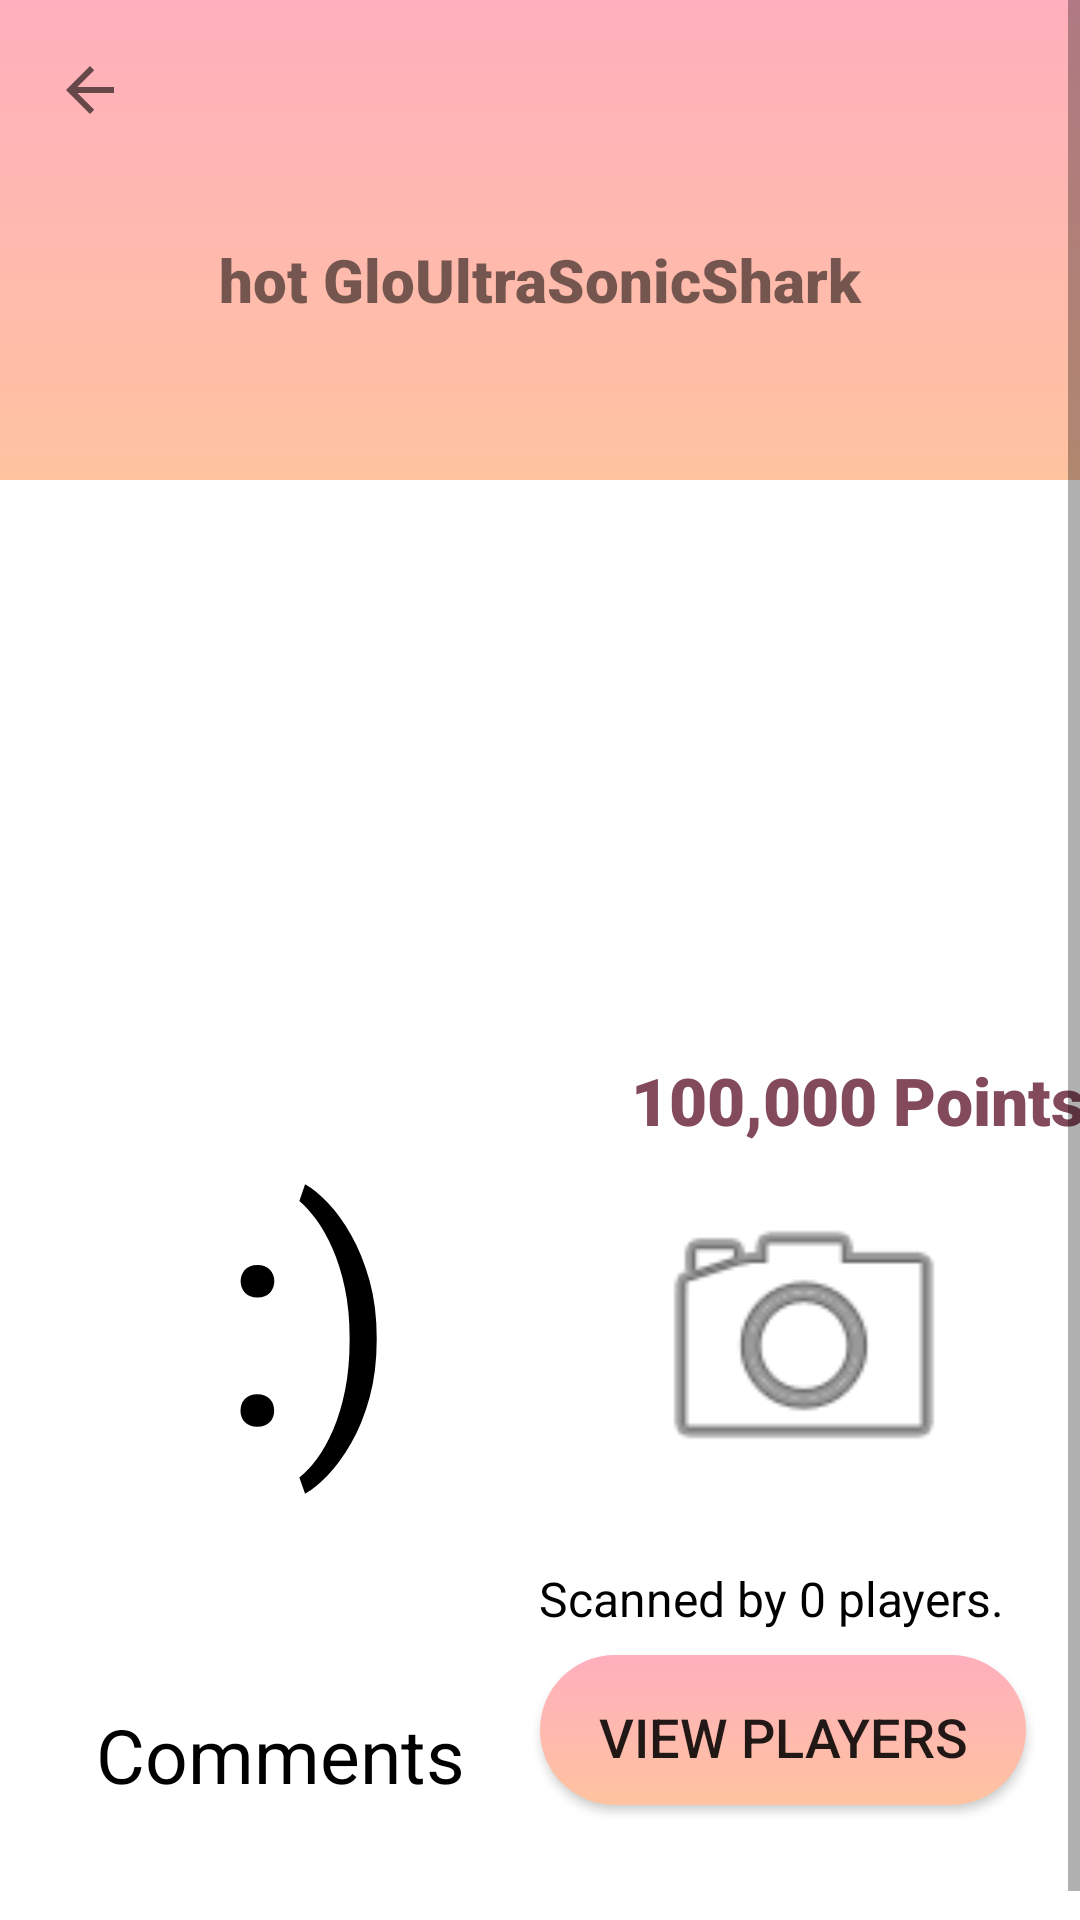

Android layout source for this screen:
<!-- AndroidManifest.xml: application theme Theme.QRAPP -->
<!-- res/layout/profile_qrc.xml -->
<?xml version="1.0" encoding="utf-8"?>

<ScrollView
    xmlns:android="http://schemas.android.com/apk/res/android"
    xmlns:app="http://schemas.android.com/apk/res-auto"
    xmlns:tools="http://schemas.android.com/tools"
    android:layout_width="match_parent"
    android:layout_height="match_parent"
    android:fillViewport="true"
    android:orientation="vertical">

    <androidx.constraintlayout.widget.ConstraintLayout
        android:id="@+id/constraintLayout"
        android:layout_width="match_parent"
        android:layout_height="match_parent"
        android:orientation="vertical"
        app:layout_constraintBottom_toTopOf="parent"
        app:layout_constraintTop_toBottomOf="parent">


        <androidx.constraintlayout.widget.ConstraintLayout
            android:layout_width="match_parent"
            android:layout_height="match_parent"
            app:layout_constraintEnd_toEndOf="parent"
            app:layout_constraintTop_toBottomOf="@+id/relativeLayout">


            <androidx.appcompat.widget.AppCompatButton
                android:id="@+id/qrprofile_players_btn"
                android:layout_width="162dp"
                android:layout_height="50dp"
                android:background="@drawable/button_shape2"
                android:padding="15dp"
                android:text="View players"
                android:textSize="18dp"
                app:layout_constraintBottom_toTopOf="@+id/commentsList"
                app:layout_constraintEnd_toEndOf="parent"
                app:layout_constraintHorizontal_bias="0.585"
                app:layout_constraintStart_toEndOf="@+id/commentsText"
                app:layout_constraintTop_toBottomOf="@+id/icon"
                app:layout_constraintVertical_bias="0.6" />

            <TextView
                android:id="@+id/textView3"
                android:layout_width="wrap_content"
                android:layout_height="wrap_content"
                android:layout_marginStart="20dp"
                android:layout_marginTop="8dp"
                android:fontFamily="sans-serif-black"
                android:text="100,000 Points"
                android:textAlignment="center"
                android:textColor="#824a5a"
                android:textSize="22dp"
                app:autoSizeMaxTextSize="22dp"
                app:autoSizeMinTextSize="8dp"
                app:autoSizeStepGranularity="1dp"
                app:autoSizeTextType="uniform"
                app:layout_constraintStart_toEndOf="@+id/icon"
                app:layout_constraintTop_toTopOf="@+id/icon" />

            <TextView
                android:id="@+id/icon"
                android:layout_width="174dp"
                android:layout_height="184dp"
                android:layout_marginStart="16dp"
                android:layout_marginTop="184dp"
                android:contentDescription="@string/app_name"
                android:gravity="center"
                android:maxLines="1"
                android:padding="10dp"
                android:text=":)"
                android:textColor="#000000"
                android:textSize="100dp"
                app:autoSizeMaxTextSize="100dp"
                app:autoSizeMinTextSize="8dp"
                app:autoSizeStepGranularity="1dp"
                app:autoSizeTextType="uniform"
                app:layout_constraintStart_toStartOf="parent"
                app:layout_constraintTop_toTopOf="parent"
                app:srcCompat="@drawable/ic_baseline_scan2" />

            <TextView
                android:id="@+id/commentsText"
                android:layout_width="wrap_content"
                android:layout_height="wrap_content"
                android:layout_marginStart="32dp"
                android:layout_marginTop="40dp"
                android:text="Comments"
                android:textColor="@color/black"
                android:textSize="25dp"
                app:layout_constraintStart_toStartOf="parent"
                app:layout_constraintTop_toBottomOf="@+id/icon" />

            <ListView
                android:id="@+id/commentsList"
                android:layout_width="match_parent"
                android:layout_height="0dp"
                android:layout_marginStart="32dp"
                android:layout_marginTop="16dp"
                android:layout_marginEnd="32dp"
                android:layout_marginBottom="32dp"
                app:layout_constraintBottom_toBottomOf="parent"
                app:layout_constraintStart_toStartOf="parent"
                app:layout_constraintTop_toBottomOf="@id/commentsText" />

            <ImageView
                android:id="@+id/qrprofile_image"
                android:layout_width="124dp"
                android:layout_height="112dp"
                android:layout_centerVertical="true"
                android:layout_marginStart="16dp"
                app:layout_constraintBottom_toTopOf="@+id/qrprofile_scannedby"
                app:layout_constraintStart_toEndOf="@+id/icon"
                app:layout_constraintTop_toBottomOf="@+id/textView3"
                app:srcCompat="@android:drawable/ic_menu_camera" />

            <TextView
                android:id="@+id/qrprofile_scannedby"
                android:layout_width="162dp"
                android:layout_height="32dp"
                android:layout_marginEnd="4dp"
                android:layout_marginBottom="8dp"
                android:text="Scanned by 0 players."
                android:gravity="bottom|center"
                android:textColor="@color/black"
                android:textSize="16dp"
                app:autoSizeMaxTextSize="16dp"
                app:autoSizeMinTextSize="8dp"
                app:autoSizeStepGranularity="1dp"
                app:autoSizeTextType="uniform"
                app:layout_constraintBottom_toTopOf="@+id/qrprofile_players_btn"
                app:layout_constraintEnd_toEndOf="@+id/qrprofile_players_btn"
                app:layout_constraintHorizontal_bias="1.0"
                app:layout_constraintStart_toEndOf="@+id/icon" />


        </androidx.constraintlayout.widget.ConstraintLayout>



        <RelativeLayout
            android:id="@+id/relativeLayout"
            android:layout_width="match_parent"
            android:layout_height="160dp"
            android:background="@drawable/gradient_bg"
            app:layout_constraintEnd_toEndOf="parent"
            app:layout_constraintStart_toStartOf="parent"
            app:layout_constraintTop_toTopOf="parent">


            <TextView
                android:id="@+id/QRCName"
                android:layout_width="wrap_content"
                android:layout_height="wrap_content"
                android:layout_alignParentStart="true"
                android:layout_alignParentEnd="true"
                android:layout_alignParentBottom="true"
                android:layout_marginBottom="54dp"
                android:fontFamily="sans-serif-black"
                android:gravity="center"
                android:includeFontPadding="false"
                android:text="hot GloUltraSonicShark"
                android:textSize="20dp"
                app:autoSizeMaxTextSize="20dp"
                app:autoSizeMinTextSize="8dp"
                app:autoSizeStepGranularity="1dp"
                app:autoSizeTextType="uniform"/>


        </RelativeLayout>


        <ImageButton
            android:id="@+id/back"
            android:layout_width="60dp"
            android:layout_height="60dp"
            android:padding="15dp"
            android:background = "@android:color/transparent"
            app:layout_constraintStart_toStartOf="parent"
            app:layout_constraintTop_toTopOf="parent"
            app:srcCompat="?attr/actionModeCloseDrawable" />

    </androidx.constraintlayout.widget.ConstraintLayout>
</ScrollView>
<!-- resources referenced by this layout -->
<resources>
  <color name="black">#FF000000</color>
  <!-- drawable button_shape2 (drawable) -->
  <?xml version="1.0" encoding="utf-8"?>
  <shape xmlns:android="http://schemas.android.com/apk/res/android"
      android:shape = "rectangle">
      <corners
          android:radius="30dp" />
      <gradient
          android:angle="270"
          android:startColor="#ffafbd"
          android:endColor="#ffc3a0"
           />
  
  
  </shape>
  <!-- drawable gradient_bg (drawable) -->
  <?xml version="1.0" encoding="utf-8"?>
  <shape
      android:shape = "rectangle"
      xmlns:android = "http://schemas.android.com/apk/res/android" >
  
      <gradient
          android:startColor = "#ffc3a0"
          android:endColor = "#ffafbd"
          android:angle = "90"
          android:type = "linear" />
  </shape>
  <string name="app_name">QRAPP</string>
  <style name="Theme.QRAPP" parent="Theme.MaterialComponents.DayNight.NoActionBar">
          
          <item name="colorPrimary">#824a5a</item>
          <item name="colorPrimaryVariant">#ffafbd</item>
          <item name="colorOnPrimary">@color/white</item>
          
          <item name="colorSecondary">#ffafbd</item>
          <item name="colorSecondaryVariant">@color/teal_700</item>
          <item name="colorOnSecondary">@color/black</item>
          
          <item name="android:statusBarColor">?attr/colorPrimaryVariant</item>
          
      </style>
  <color name="white">#FFFFFFFF</color>
  <color name="teal_700">#FF018786</color>
</resources>
